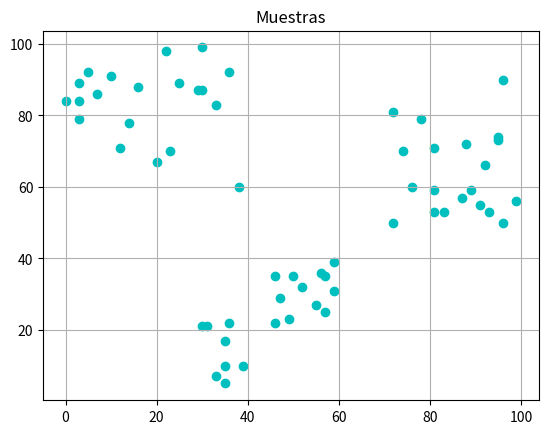
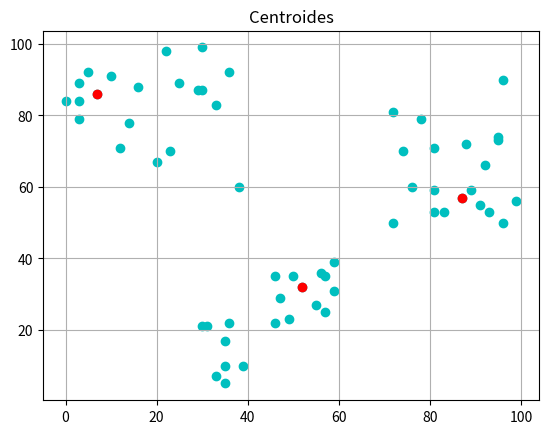

These charts were generated, in order, by the following Python code:
from random import randint
from math import dist
import matplotlib.pyplot as plt
import numpy as np

x = []
for val in range(0, 20):
 xnum = randint(0, 40)
 ynum = randint(60, 100)
 x.append([xnum, ynum])
for val in range(0, 20):
 xnum = randint(30, 60)
 ynum = randint(0, 40)
 x.append([xnum, ynum])
for val in range(0, 20):
 xnum = randint(70, 100)
 ynum = randint(50, 90)
 x.append([xnum, ynum])
x = np.array(x)

ra = 20
rb = 1.5 * ra
D = np.zeros(shape=x.shape[0])
D2 = []
c = []
k = 0

for index, Xi in enumerate(x):
    for Xj in x:
        D[index] += np.exp(-(dist(Xi, Xj) ** 2) / ((ra / 2) ** 2))
D2.append(np.amax(D))
c.append(x[np.where(D == D2[k])[0]][0])

while len(D2) < 3:
    for index, Xi in enumerate(x):
        D[index] -= D2[k] * np.exp(-(dist(Xi, c[k]) ** 2) / ((rb / 2) ** 2))
    D2.append(np.amax(D))
    k += 1
    c.append(x[np.where(D == D2[k])[0]][0])

plt.figure(1)
for xitem in x:
    plt.scatter(xitem[0], xitem[1], color='c')
plt.title("Muestras")
plt.grid(True)
c = np.array(c)

plt.figure(2)
plt.scatter(x.T[0], x.T[1], color='c')
plt.scatter(c.T[0], c.T[1], color='r')
plt.title("Centroides")
plt.grid(True)
plt.show()